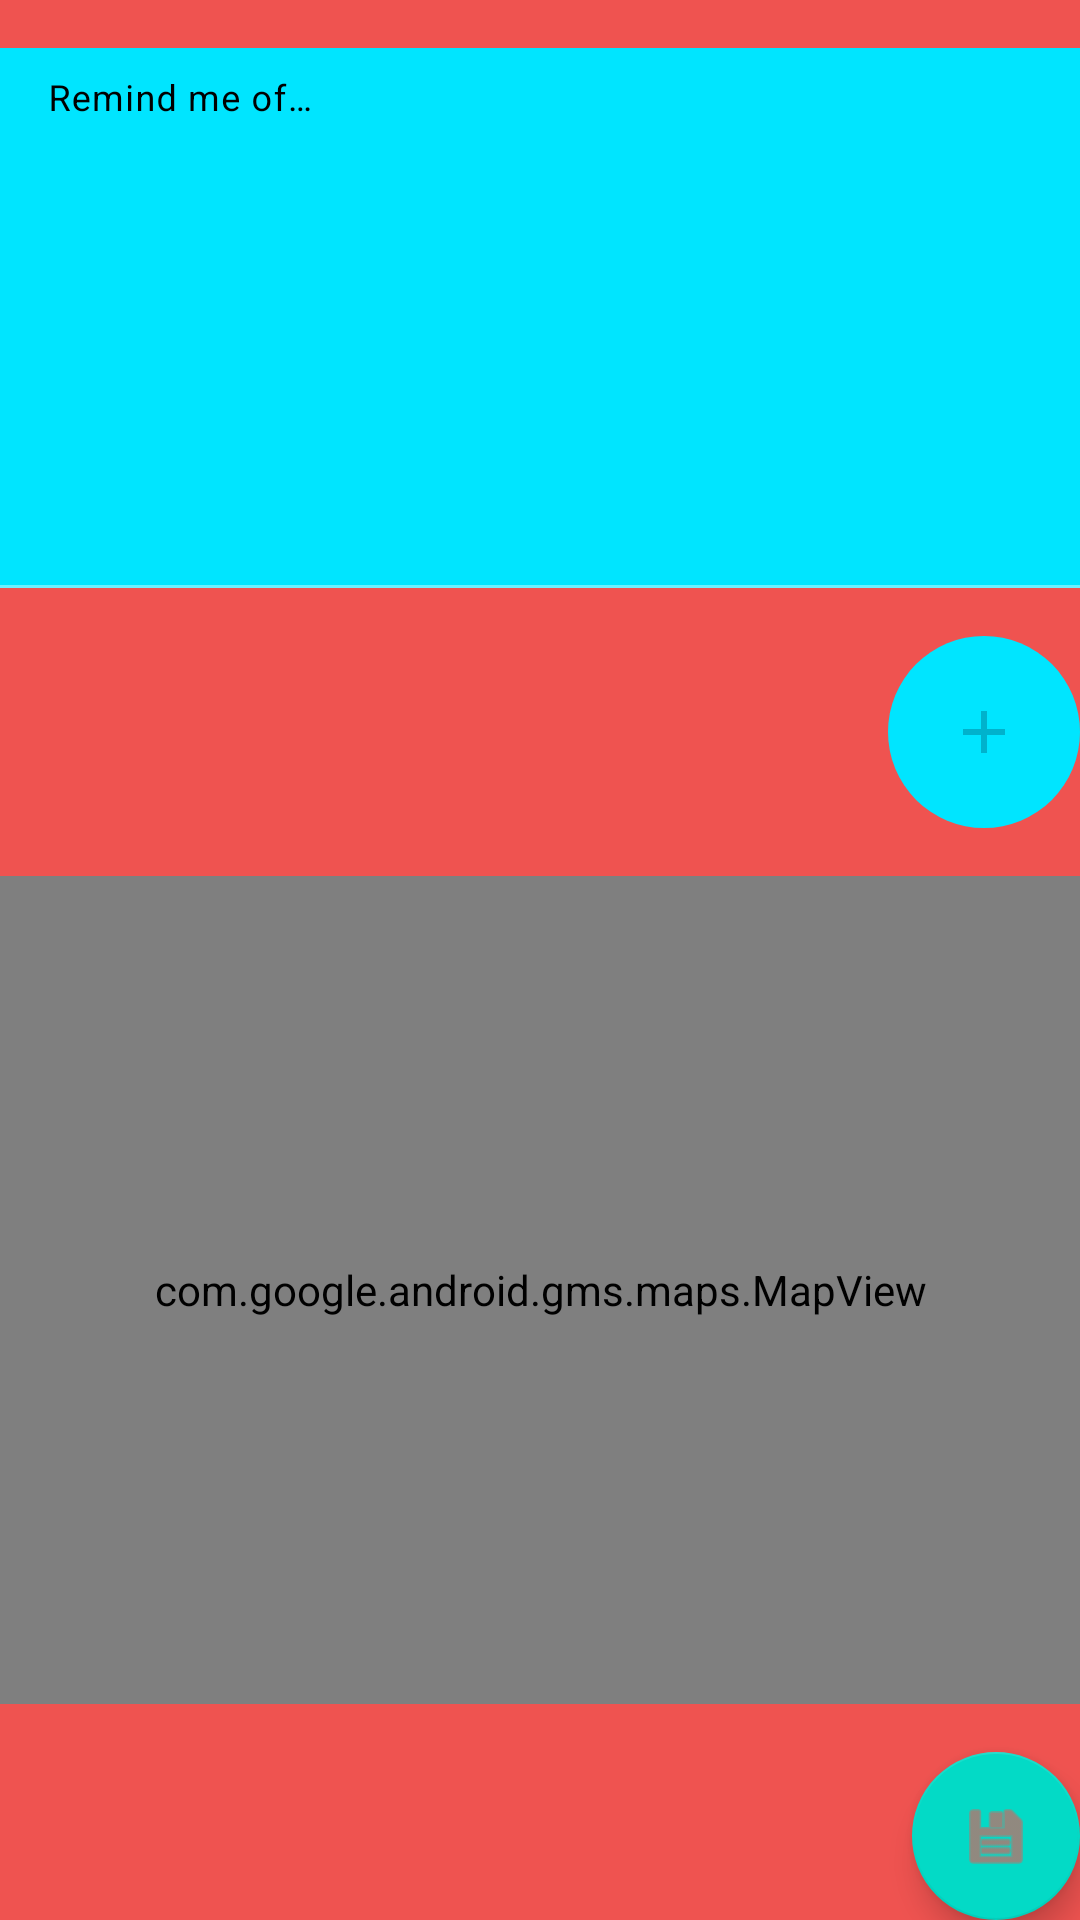

Produce the Android XML layout that renders to this screen, including the resource entries it uses.
<!-- AndroidManifest.xml: application theme RemindMeTheme.NoActionBar -->
<!-- res/layout/fragment_add_appointment.xml -->
<?xml version="1.0" encoding="utf-8"?>
<androidx.constraintlayout.widget.ConstraintLayout xmlns:android="http://schemas.android.com/apk/res/android"
    xmlns:app="http://schemas.android.com/apk/res-auto"
    xmlns:tools="http://schemas.android.com/tools"
    android:layout_width="match_parent"
    android:layout_height="match_parent"
    android:layout_margin="@dimen/margin"
    tools:context=".fragments.AddAppointmentFragment">

    <com.google.android.material.textfield.TextInputLayout
        android:id="@+id/appointment_name_label"
        android:layout_width="0dp"
        android:layout_height="wrap_content"
        android:layout_marginTop="@dimen/margin"
        android:minHeight="@dimen/app_bar_height"
        android:hint="@string/appointment_hint"
        android:textColorHint="@color/primaryTextColor"
        app:layout_constraintEnd_toEndOf="parent"
        app:layout_constraintStart_toStartOf="parent"
        app:layout_constraintTop_toTopOf="parent"
        app:expandedHintEnabled="false"
        >

        <com.google.android.material.textfield.TextInputEditText
            android:id="@+id/appointment_name"
            android:background="@color/secondaryColor"
            android:layout_width="match_parent"
            android:layout_height="@dimen/app_bar_height"
            android:inputType="textAutoComplete|textCapWords|textMultiLine"
            android:imeOptions="actionNone"
            android:gravity="top"
            android:textSize="22sp"
            />
    </com.google.android.material.textfield.TextInputLayout>

    <Spinner
        android:id="@+id/appointment_location"
        android:layout_width="match_parent"
        android:layout_height="@dimen/location_list_item_height"
        android:layout_marginTop="@dimen/margin"
        android:layout_marginEnd="80dp"
        android:background="@drawable/background_rounded_corners"
        android:contentDescription="Select a location for this appointment"
        app:layout_constraintEnd_toStartOf="@id/appointment_add_location"
        app:layout_constraintStart_toStartOf="parent"
        app:layout_constraintTop_toBottomOf="@+id/appointment_name_label" />

    
    <androidx.appcompat.widget.AppCompatImageButton
        android:id="@+id/appointment_add_location"
        android:layout_width="@dimen/location_list_item_height"
        android:layout_height="@dimen/location_list_item_height"
        android:layout_marginTop="@dimen/margin"
        android:src="@drawable/ic_baseline_add_24"
        android:background="@drawable/rounded_image_button"
        android:contentDescription="Add a new location"
        app:layout_constraintEnd_toEndOf="parent"
        app:layout_constraintTop_toBottomOf="@+id/appointment_name_label" />

    <com.google.android.material.floatingactionbutton.FloatingActionButton
        android:id="@+id/save_button"
        android:layout_width="wrap_content"
        android:layout_height="wrap_content"
        android:contentDescription="@string/save"
        android:src="@android:drawable/ic_menu_save"
        app:layout_constraintBottom_toBottomOf="parent"
        app:layout_constraintEnd_toEndOf="parent"
        app:tint="@color/primaryColor" />

    <com.google.android.gms.maps.MapView
        android:id="@+id/appointment_map"
        android:name="com.google.android.gms.maps.SupportMapFragment"
        android:layout_width="0dp"
        android:layout_height="0dp"
        android:layout_marginTop="@dimen/margin"
        android:layout_marginBottom="@dimen/margin"
        app:layout_constraintStart_toStartOf="parent"
        app:layout_constraintEnd_toEndOf="parent"
        app:layout_constraintTop_toBottomOf="@id/appointment_location"
        app:layout_constraintBottom_toTopOf="@id/save_button" />

</androidx.constraintlayout.widget.ConstraintLayout>
<!-- resources referenced by this layout -->
<resources>
  <color name="primaryColor">#ef5350</color>
  <color name="primaryTextColor">#000000</color>
  <color name="secondaryColor">#00e5ff</color>
  <dimen name="app_bar_height">180dp</dimen>
  <dimen name="location_list_item_height">64dp</dimen>
  <dimen name="margin">16dp</dimen>
  <!-- drawable ic_baseline_add_24 (drawable) -->
  <vector xmlns:android="http://schemas.android.com/apk/res/android"
      android:width="24dp"
      android:height="24dp"
      android:tint="@color/secondaryDarkColor"
      android:viewportWidth="24"
      android:viewportHeight="24">
      <path
          android:fillColor="@android:color/white"
          android:pathData="M19,13h-6v6h-2v-6H5v-2h6V5h2v6h6v2z" />
  </vector>
  <!-- drawable rounded_image_button (drawable) -->
  <?xml version="1.0" encoding="utf-8"?>
  <shape xmlns:android="http://schemas.android.com/apk/res/android" android:shape="oval">
      <solid android:color="@color/secondaryColor" />
  </shape>
  <string name="appointment_hint">Remind me of…</string>
  <string name="save">Save</string>
  <style name="RemindMeTheme.NoActionBar">
          <item name="windowActionBar">false</item>
          <item name="windowNoTitle">true</item>
      </style>
  <color name="secondaryDarkColor">#00b2cc</color>
</resources>
